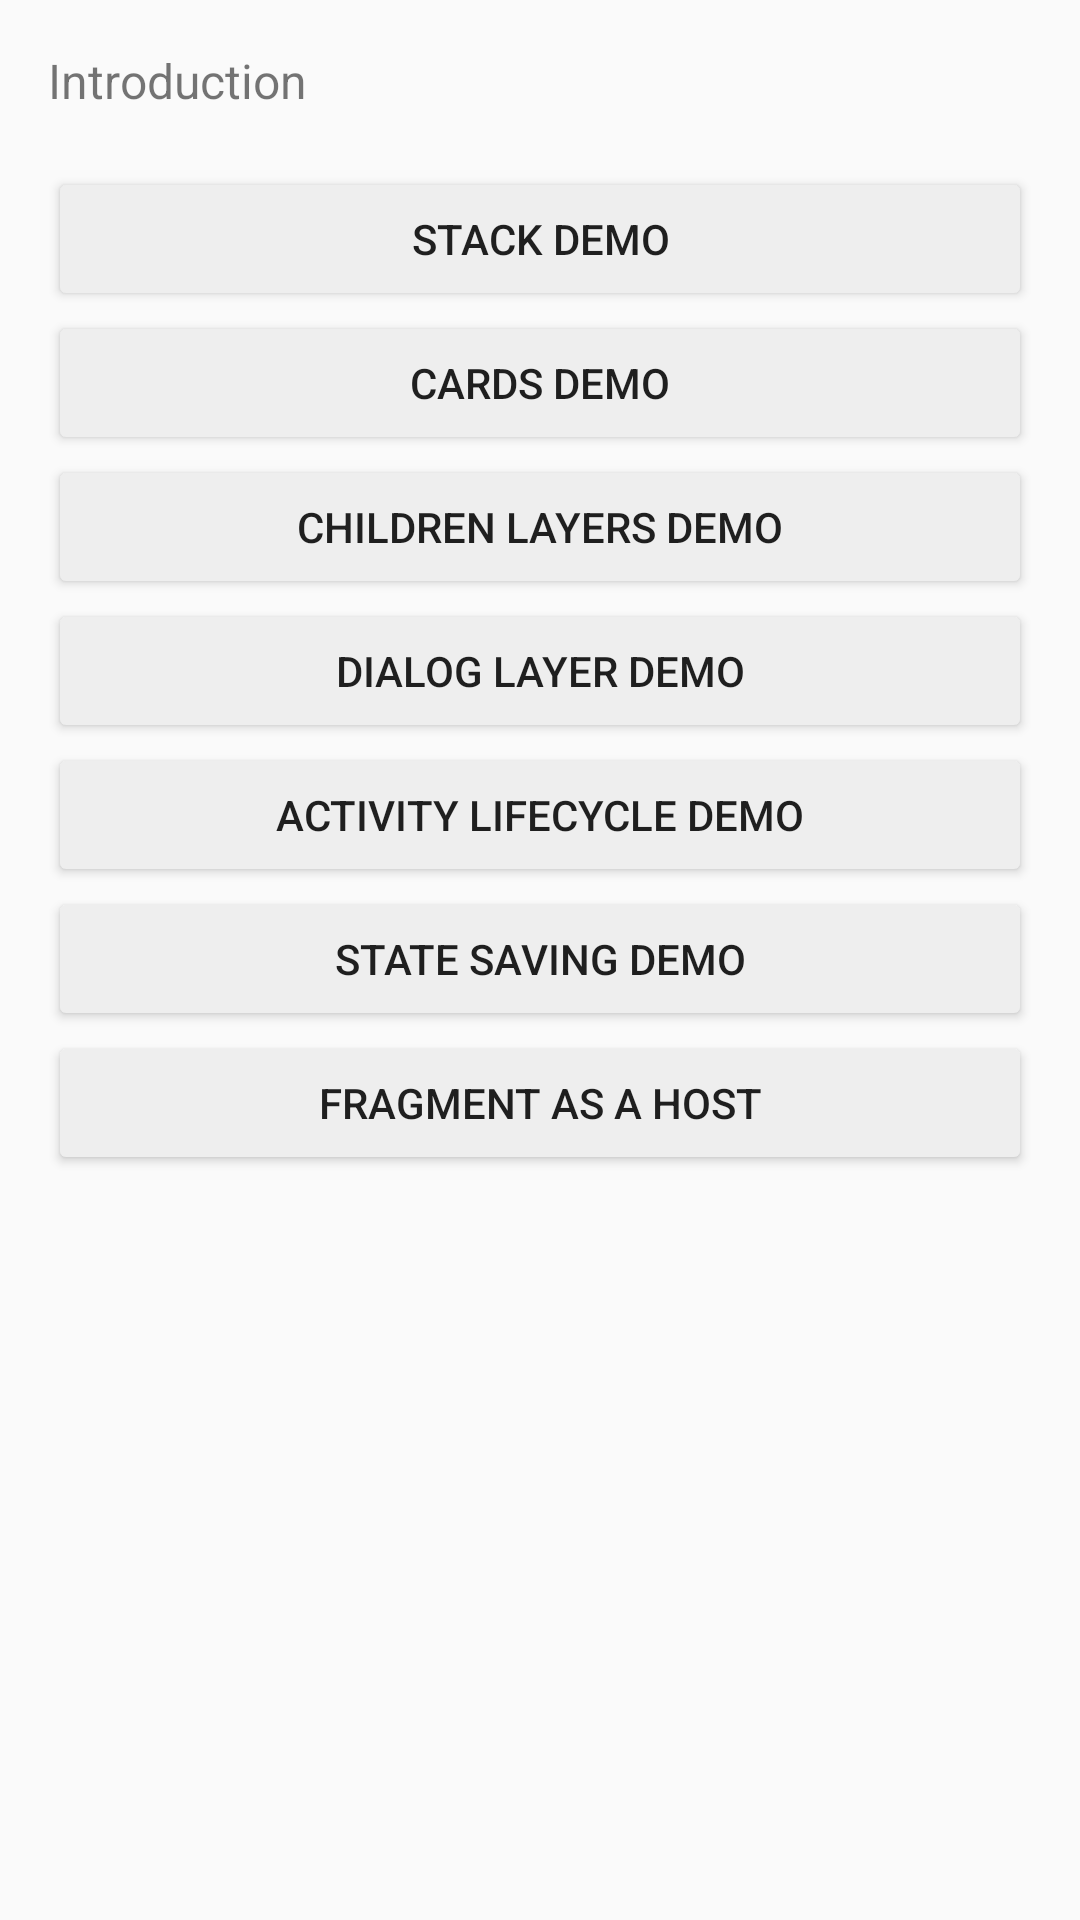

Write the Android layout XML for this screen, with the resource values it uses.
<!-- AndroidManifest.xml: application theme AppTheme -->
<!-- res/layout/screen_home.xml -->
<?xml version="1.0" encoding="utf-8"?>
<LinearLayout xmlns:android="http://schemas.android.com/apk/res/android"
    android:orientation="vertical"
    android:layout_width="match_parent"
    android:layout_height="wrap_content"
    android:paddingLeft="@dimen/horizontal_margin"
    android:paddingTop="@dimen/vertical_margin"
    android:paddingRight="@dimen/horizontal_margin"
    android:paddingBottom="@dimen/vertical_margin"
    android:clickable="true">

    <TextView
        android:layout_width="match_parent"
        android:layout_height="wrap_content"
        android:layout_marginBottom="18dp"
        android:textSize="@dimen/text_medium"
        android:text="Introduction"/>

    <Button
        android:id="@+id/home_stack"
        android:layout_width="match_parent"
        android:layout_height="wrap_content"
        android:text="Stack demo"/>

    <Button
        android:id="@+id/home_cards"
        android:layout_width="match_parent"
        android:layout_height="wrap_content"
        android:text="Cards demo"/>

    <Button
        android:id="@+id/home_children"
        android:layout_width="match_parent"
        android:layout_height="wrap_content"
        android:text="Children layers demo"/>

    <Button
        android:id="@+id/home_dialog"
        android:layout_width="match_parent"
        android:layout_height="wrap_content"
        android:text="Dialog layer demo"/>

    <Button
        android:id="@+id/home_activity_listener"
        android:layout_width="match_parent"
        android:layout_height="wrap_content"
        android:text="Activity lifecycle demo"/>

    <Button
        android:id="@+id/home_save_annotation"
        android:layout_width="match_parent"
        android:layout_height="wrap_content"
        android:text="State saving demo"/>

    <Button
        android:id="@+id/home_fragment"
        android:layout_width="match_parent"
        android:layout_height="wrap_content"
        android:text="Fragment as a host"/>

</LinearLayout>
<!-- resources referenced by this layout -->
<resources>
  <dimen name="horizontal_margin">16dp</dimen>
  <dimen name="text_medium">16sp</dimen>
  <dimen name="vertical_margin">16dp</dimen>
  <style name="AppTheme" parent="Theme.AppCompat.Light.NoActionBar">
          
          <item name="colorPrimary">@color/colorPrimary</item>
          <item name="colorPrimaryDark">@color/colorPrimaryDark</item>
          <item name="colorAccent">@color/colorAccent</item>
          <item name="colorControlNormal">@color/colorAccent</item>
          <item name="colorControlHighlight">@color/colorAccent</item>
          <item name="colorControlActivated">@color/colorAccent</item>
          <item name="colorButtonNormal">#eee</item>
      </style>
  <color name="colorPrimary">#d3062a</color>
  <color name="colorPrimaryDark">#8b293a</color>
  <color name="colorAccent">#0577c5</color>
</resources>
